Run: headless pygame with SDL's dummy video driver; simulated clock (each Clock.tick advances the game by its frame time, no real sleeping); random seed 0; keys injected as events and as key.get_pressed() state; mouse plan: one left click at the window centre at the start of phase 2, then a move to the lower-right quarter at the start of phase 3.
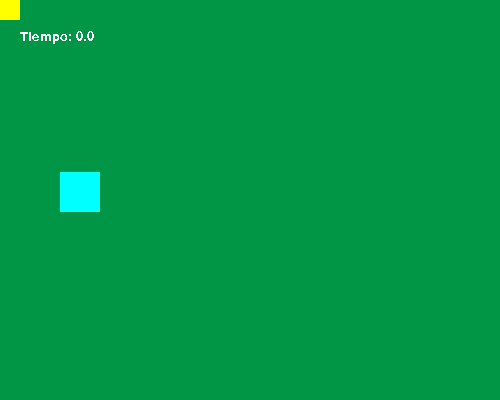
Frame 1 of 4 · flips 1–60 · no input
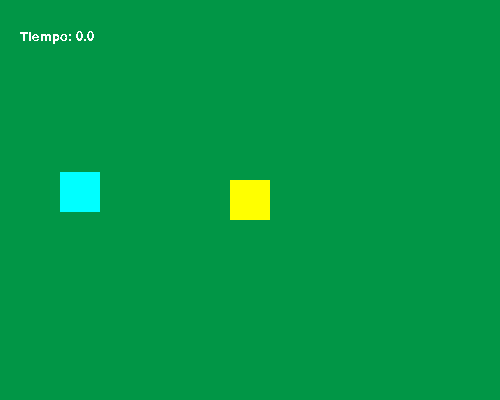
Frame 2 of 4 · flips 61–180 · clicked the window centre · tapped SPACE, RETURN · held RIGHT (→), D
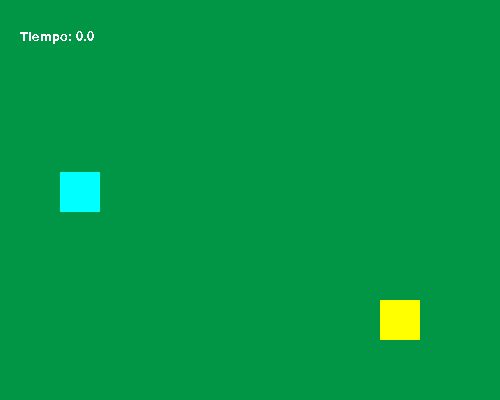
Frame 3 of 4 · flips 181–300 · moved the mouse to the lower-right quarter · held DOWN (↓), S
Frame 4 of 4 · flips 301–420 · held LEFT (←), A, UP (↑), W · screen unchanged from frame 3, image omitted

The pygame program that drew these frames:

import sys
import pygame
from pygame.locals import *
from random import randint

pygame.init()
ventana = pygame.display.set_mode((500, 400))
pygame.display.set_caption('Movimiento con Raton y Colisiones')
colorFondo = (1, 150, 70)
colorCuadro0 = (255, 255, 0)
colorCuadro1 = (0, 255, 255)
colorTexto = (255, 255, 255)

# Variables para movimiento
velocidad = 15
direccion = True
posX0, posY0 = randint(40, 400), randint(40, 300)
posX1, posY1 = randint(40, 400), randint(40, 300)
lado = 40

# Fuente / Texto
cadena = 'No choques'
size = 20
type = "Consolas"
fuente = pygame.font.SysFont(type, size)
texto = fuente.render(cadena, True, colorTexto)

while True:
    ventana.fill(colorFondo)
    
    # Mostrar texto
    ventana.blit(texto, (20, 30))
    # tiempo
    tiempo = 'Tiempo: ' + str(pygame.time.get_ticks() / 1000) # Segundo
    texto = fuente.render(tiempo, False, colorTexto)
    
    cuadro0 = pygame.draw.rect(ventana, colorCuadro0, (posX0, posY0, lado, 40))
    cuadro1 = pygame.draw.rect(ventana, colorCuadro1, (posX1, posY1, lado, 40))
    
    # Deteccion de colision
    if cuadro0.colliderect(cuadro1):
        # print(f'Colision!!! en coordenada: {posX0}, {posY0}')
        # cadena = f'Colision!!! en coordenada: {posX0}, {posY0}'
        # texto = fuente.render(cadena, True, colorTexto)
        
        posX1, posY1 = randint(40, 400), randint(40, 300)
        cuadro1.left = posX1 - (lado / 2)
        cuadro1.top = posX1 - (lado / 2)
        
    
    # Deteccion de movimiento con Raton
    posX0, posY0 = pygame.mouse.get_pos()
    posX0 = posX0 - (lado / 2)
    posY0 = posY0 - (lado / 2)
    
    for evento in pygame.event.get():
        if evento.type == QUIT:
            pygame.quit()
            sys.exit()
        
    # Se actualiza
    pygame.display.update()
    
